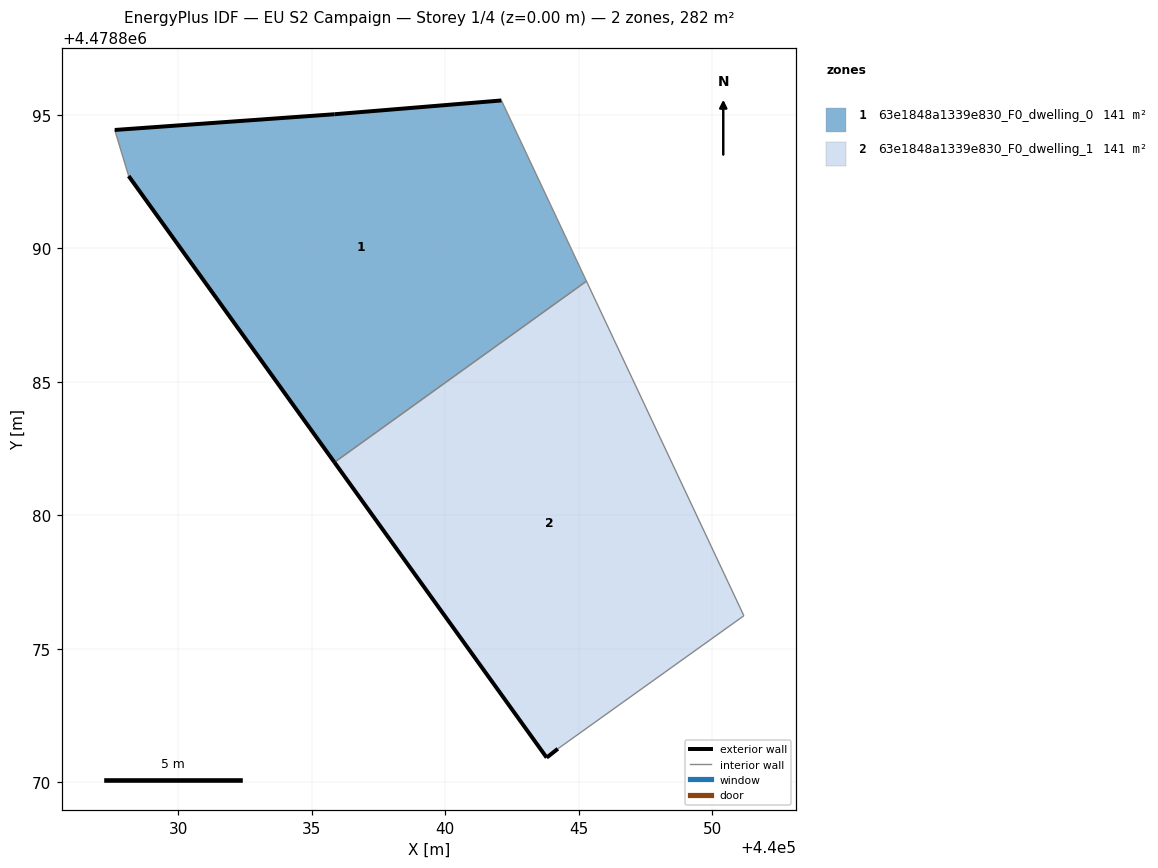
=== STOREY PLAN SPEC (per zone: floor XY polygon, exterior-wall plan segments, windows/doors) ===
zone 1: 63e1848a1339e830_F0_dwelling_0  (141.0 m²)
  floor: (440045.30, 4478888.78) (440042.11, 4478895.54) (440035.86, 4478895.03) (440027.63, 4478894.44) (440028.15, 4478892.71) (440035.86, 4478881.99)
  exterior wall: (440035.86, 4478881.99) – (440028.15, 4478892.71)  [13.2 m]
  exterior wall: (440027.63, 4478894.44) – (440035.86, 4478895.03)  [8.3 m]
  exterior wall: (440035.86, 4478895.03) – (440042.11, 4478895.54)  [6.3 m]
  interior walls: 3
zone 2: 63e1848a1339e830_F0_dwelling_1  (141.0 m²)
  floor: (440051.19, 4478876.24) (440045.30, 4478888.78) (440035.86, 4478881.99) (440043.81, 4478870.93) (440044.22, 4478871.26)
  exterior wall: (440043.81, 4478870.93) – (440035.86, 4478881.99)  [13.6 m]
  exterior wall: (440044.22, 4478871.26) – (440043.81, 4478870.93)  [0.5 m]
  interior walls: 3

=== DERIVED (storey summary) ===
Building: EU S2 Campaign
Storey: 1 of 4  (floor level z = 0.00 m)
Storey gross floor area: 282.0 m²
Zones on this storey: 2
  - 63e1848a1339e830_F0_dwelling_0: floor 141.0 m²; exterior wall 27.7 m (83.2 m²); WWR 0.0%
  - 63e1848a1339e830_F0_dwelling_1: floor 141.0 m²; exterior wall 14.2 m (42.5 m²); WWR 0.0%
Zone adjacency (shared interzone walls):
  - 63e1848a1339e830_F0_dwelling_0 ↔ 63e1848a1339e830_F0_dwelling_1